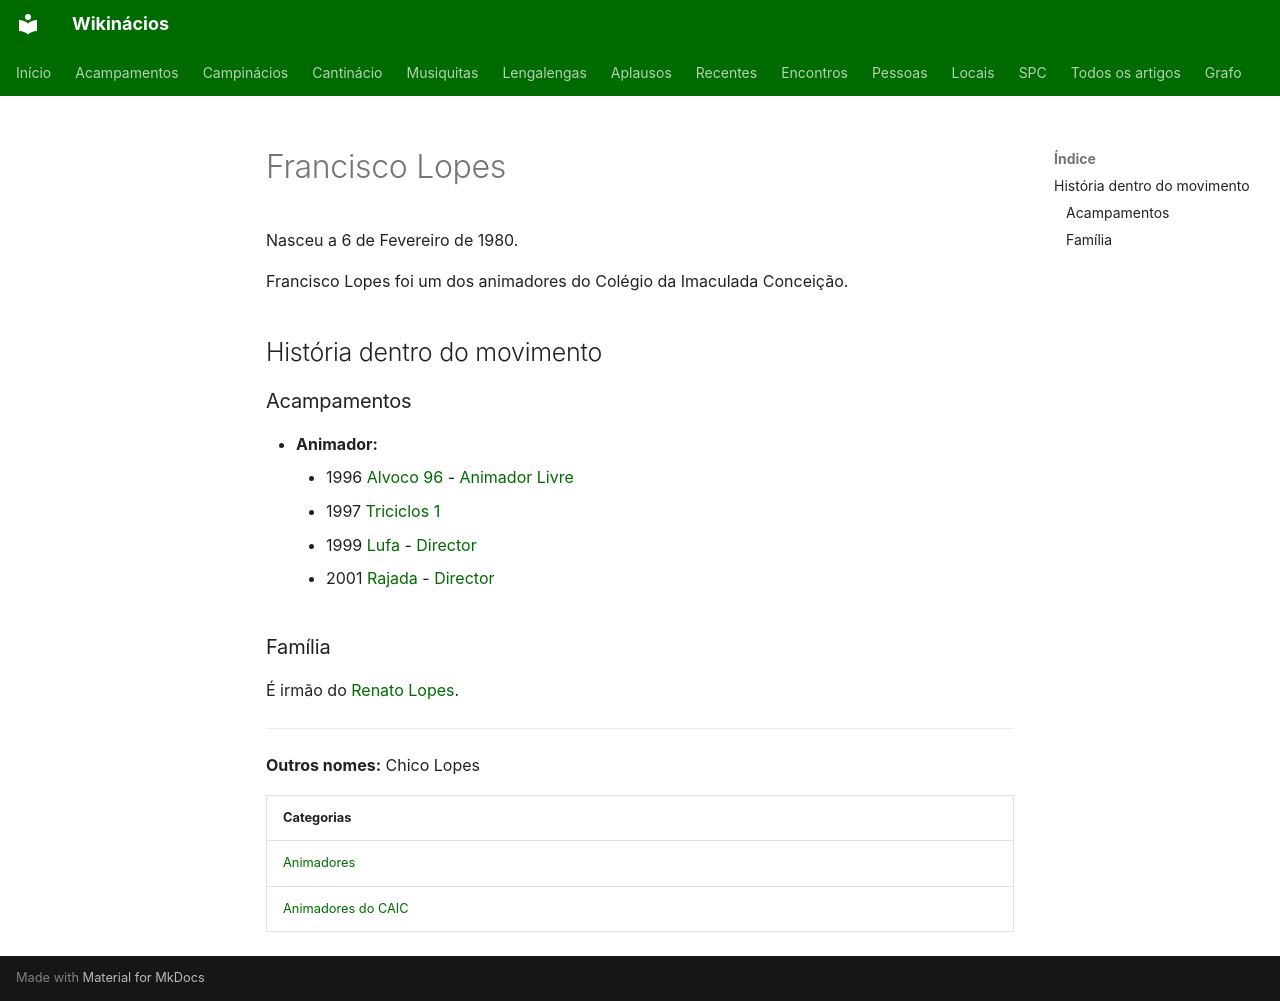

repository: neteinstein/Campinacios · page: Pessoas/F/Francisco Lopes.html · generator: mkdocs

# Francisco Lopes

Nasceu a 6 de Fevereiro de 1980.

Francisco Lopes foi um dos animadores do Colégio da Imaculada Conceição.

## História dentro do movimento

### Acampamentos

- **Animador:**
    - 1996 [Alvoco 96](../../Acampamentos/1996/Alvoco%2096.md) - [Animador Livre](../../Cargos/Animador%20Livre.md)
    - 1997 [Triciclos 1](../../Acampamentos/1997/Triciclos%201.md)
    - 1999 [Lufa](../../Acampamentos/1999/Lufa.md) - [Director](../../Cargos/Director.md)
    - 2001 [Rajada](../../Acampamentos/2001/Rajada.md) - [Director](../../Cargos/Director.md)

### Família

É irmão do [Renato Lopes](../R/Renato%20Lopes.md).

---

**Outros nomes:** Chico Lopes

| Categorias |
| --- |
| [Animadores](../../Categorias/Animadores.md) |
| [Animadores do CAIC](../../Categorias/Animadores%20do%20CAIC.md) |
